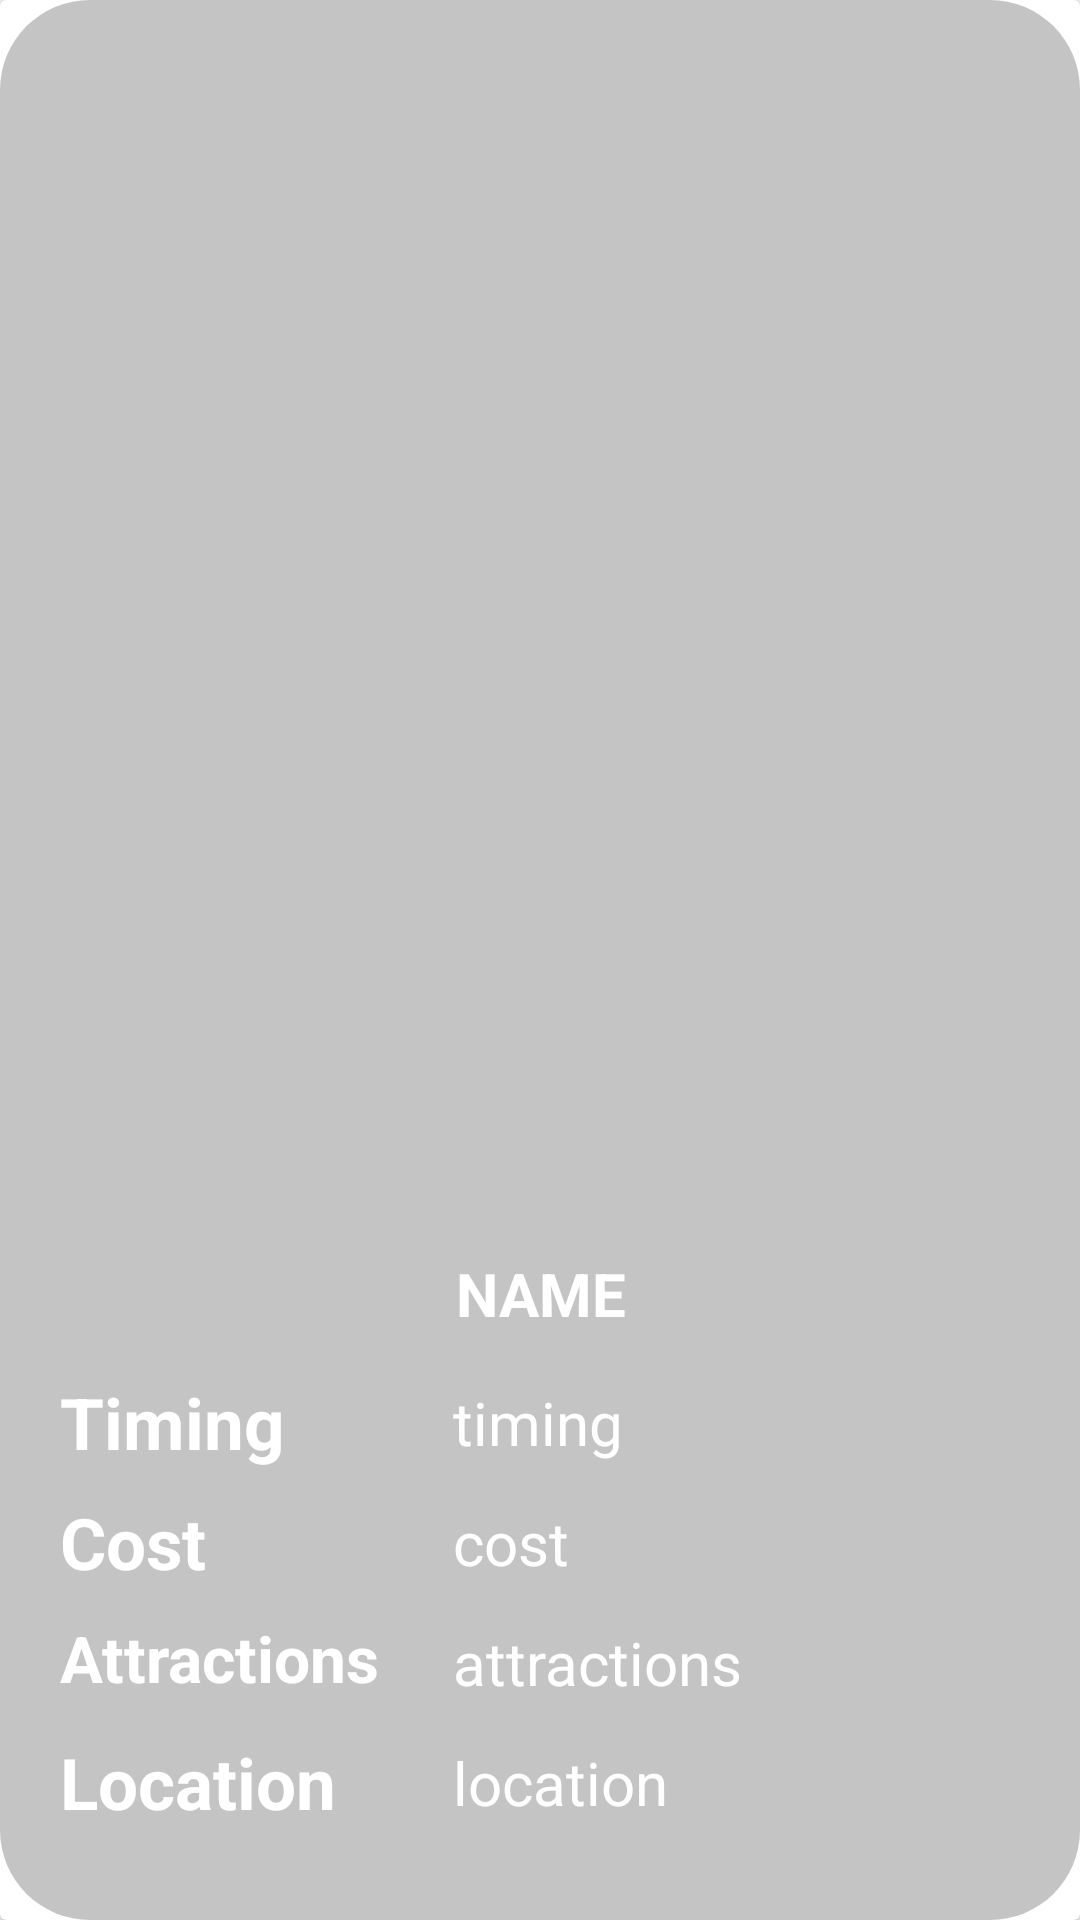

This screen was rendered from an Android layout file. Write that file and the resources it references.
<!-- AndroidManifest.xml: application theme Theme.Mapper -->
<!-- res/layout/activity_card.xml -->
<?xml version="1.0" encoding="utf-8"?>
<androidx.cardview.widget.CardView xmlns:android="http://schemas.android.com/apk/res/android"
    android:id="@+id/activityChatCard_cardView"
    xmlns:app="http://schemas.android.com/apk/res-auto"
    xmlns:tools="http://schemas.android.com/tools"
    android:layout_width="match_parent"
    android:layout_marginLeft="10dp"
    android:layout_marginRight="10dp"
    android:layout_height="535dp"
    android:layout_marginTop="10dp"
    android:layout_marginBottom="10dp">

    <androidx.constraintlayout.widget.ConstraintLayout
        android:id="@+id/activityChatCard_constraintLayout"
        android:layout_width="match_parent"
        android:layout_height="match_parent"
        tools:context=".clientcard"
        android:background="@drawable/card_background">

        <ImageView
            android:id="@+id/image"
            android:layout_width="0dp"
            android:layout_height="0dp"
            android:layout_marginTop="20dp"
            app:layout_constraintStart_toStartOf="parent"
            app:layout_constraintTop_toTopOf="parent"
            app:layout_constraintEnd_toEndOf="parent"
            app:srcCompat="@drawable/img"
            app:layout_constraintWidth_default="percent"
            app:layout_constraintHeight_default="percent"
            app:layout_constraintHeight_percent="0.6"
            app:layout_constraintWidth_percent="0.9"
            android:layout_marginStart="10dp"
            android:layout_marginEnd="10dp"
            tools:ignore="MissingClass,VectorDrawableCompat" />


        <EditText
            android:id="@+id/title"
            android:layout_width='0dp'
            android:layout_height="0dp"
            android:layout_marginTop="8dp"
            android:autoSizeTextType="uniform"
            android:gravity="center"
            android:text="NAME"
            android:textColor="@color/white"
            android:textSize="20dp"
            android:textStyle="bold"
            android:background="null"
            app:layout_constraintEnd_toEndOf="parent"
            app:layout_constraintHeight_default="percent"
            app:layout_constraintHeight_percent="0.06"
            app:layout_constraintStart_toStartOf="parent"
            app:layout_constraintTop_toBottomOf="@id/image"
            app:layout_constraintWidth_default="percent"
            app:layout_constraintWidth_percent="0.9" />



        <TextView
            android:id="@+id/timing"
            android:layout_width='0dp'
            android:layout_height="0dp"
            android:layout_marginTop="8dp"
            android:autoSizeTextType="uniform"
            android:text="Timing"
            android:textColor="@color/white"
            android:textSize="10dp"
            android:textStyle="bold"
            android:layout_marginStart="20dp"
            app:layout_constraintHeight_default="percent"
            app:layout_constraintHeight_percent="0.05"
            app:layout_constraintStart_toStartOf="parent"
            app:layout_constraintTop_toBottomOf="@id/title"
            app:layout_constraintWidth_default="percent"
            app:layout_constraintWidth_percent="0.3" />

        <EditText
            android:id="@+id/time_edit"
            android:layout_width="0dp"
            android:layout_height="0dp"
            android:layout_marginTop="8dp"
            app:layout_goneMarginStart="1dp"
            app:layout_constraintTop_toBottomOf="@+id/title"
            app:layout_constraintStart_toEndOf="@id/timing"
            app:layout_constraintEnd_toEndOf="parent"
            app:layout_constraintWidth_default="percent"
            app:layout_constraintHeight_default="percent"
            app:layout_constraintHeight_percent="0.05"
            app:layout_constraintWidth_percent="0.6"
            android:background="null"
            android:hint="timing"
            android:textColorHint="@color/white"
            android:textSize="20dp"
            android:layout_marginStart="30dp"
            />

        <TextView
            android:id="@+id/cost"
            android:layout_width='0dp'
            android:layout_height="0dp"
            android:layout_marginTop="8dp"
            android:autoSizeTextType="uniform"
            android:text="Cost"
            android:textColor="@color/white"
            android:textSize="10dp"
            android:textStyle="bold"
            android:layout_marginStart="20dp"
            app:layout_constraintHeight_default="percent"
            app:layout_constraintHeight_percent="0.05"
            app:layout_constraintStart_toStartOf="parent"
            app:layout_constraintTop_toBottomOf="@id/timing"
            app:layout_constraintWidth_default="percent"
            app:layout_constraintWidth_percent="0.3" />


        <EditText
            android:id="@+id/cost_edit"
            android:layout_width="0dp"
            android:layout_height="0dp"
            android:layout_marginTop="8dp"
            app:layout_goneMarginStart="1dp"
            app:layout_constraintTop_toBottomOf="@+id/time_edit"
            app:layout_constraintStart_toEndOf="@id/cost"
            app:layout_constraintEnd_toEndOf="parent"
            app:layout_constraintWidth_default="percent"
            app:layout_constraintHeight_default="percent"
            app:layout_constraintHeight_percent="0.05"
            app:layout_constraintWidth_percent="0.6"
            android:background="null"
            android:hint="cost"
            android:textColorHint="@color/white"
            android:textSize="20dp"
            android:layout_marginStart="30dp"
            />

        <TextView
            android:id="@+id/attractions"
            android:layout_width='0dp'
            android:layout_height="0dp"
            android:layout_marginTop="8dp"
            android:autoSizeTextType="uniform"
            android:text="Attractions"
            android:textColor="@color/white"
            android:textSize="10dp"
            android:textStyle="bold"
            android:layout_marginStart="20dp"
            app:layout_constraintHeight_default="percent"
            app:layout_constraintHeight_percent="0.05"
            app:layout_constraintStart_toStartOf="parent"
            app:layout_constraintTop_toBottomOf="@id/cost"
            app:layout_constraintWidth_default="percent"
            app:layout_constraintWidth_percent="0.3" />

        <EditText
            android:id="@+id/attractions_edit"
            android:layout_width="0dp"
            android:layout_height="0dp"
            android:layout_marginTop="8dp"
            app:layout_goneMarginStart="1dp"
            app:layout_constraintTop_toBottomOf="@+id/cost_edit"
            app:layout_constraintStart_toEndOf="@id/attractions"
            app:layout_constraintEnd_toEndOf="parent"
            app:layout_constraintWidth_default="percent"
            app:layout_constraintHeight_default="percent"
            app:layout_constraintHeight_percent="0.05"
            app:layout_constraintWidth_percent="0.6"
            android:background="null"
            android:hint="attractions"
            android:textColorHint="@color/white"
            android:textSize="20dp"
            android:layout_marginStart="30dp"
            />
        <TextView
            android:id="@+id/location"
            android:layout_width='0dp'
            android:layout_height="0dp"
            android:layout_marginTop="8dp"
            android:autoSizeTextType="uniform"
            android:text="Location"
            android:textColor="@color/white"
            android:textSize="10dp"
            android:textStyle="bold"
            android:layout_marginStart="20dp"
            app:layout_constraintHeight_default="percent"
            app:layout_constraintHeight_percent="0.05"
            app:layout_constraintStart_toStartOf="parent"
            app:layout_constraintTop_toBottomOf="@id/attractions"
            app:layout_constraintWidth_default="percent"
            app:layout_constraintWidth_percent="0.3" />

        <EditText
            android:id="@+id/location_edit"
            android:layout_width="0dp"
            android:layout_height="0dp"
            android:layout_marginTop="8dp"
            app:layout_goneMarginStart="1dp"
            app:layout_constraintTop_toBottomOf="@+id/attractions_edit"
            app:layout_constraintStart_toEndOf="@id/location"
            app:layout_constraintEnd_toEndOf="parent"
            app:layout_constraintWidth_default="percent"
            app:layout_constraintHeight_default="percent"
            app:layout_constraintHeight_percent="0.05"
            app:layout_constraintWidth_percent="0.6"
            android:background="null"
            android:hint="location"
            android:textColorHint="@color/white"
            android:textSize="20dp"
            android:layout_marginStart="30dp"
            />


    </androidx.constraintlayout.widget.ConstraintLayout>
</androidx.cardview.widget.CardView>
<!-- resources referenced by this layout -->
<resources>
  <color name="white">#FFFFFFFF</color>
  <!-- drawable card_background (drawable) -->
  <?xml version="1.0" encoding="utf-8"?>
  <shape xmlns:android="http://schemas.android.com/apk/res/android"
      android:shape="rectangle">
      <solid
          android:color="@color/grey"/>
      <corners
          android:radius="30dp"/>
  
  </shape>
  <style name="Theme.Mapper" parent="Theme.AppCompat.DayNight.NoActionBar">
          
          <item name="colorPrimary">@color/white</item>
          <item name="colorPrimaryVariant">@color/grey</item>
          <item name="colorOnPrimary">@color/grey</item>
          
          <item name="colorSecondary">@color/grey</item>
          <item name="colorSecondaryVariant">@color/grey</item>
          <item name="colorOnSecondary">@color/black</item>
          
          <item name="android:statusBarColor" tools:targetApi="l">?attr/colorPrimaryVariant</item>
          
      </style>
  <color name="grey">#C4C4C4</color>
  <color name="black">#FF000000</color>
</resources>
